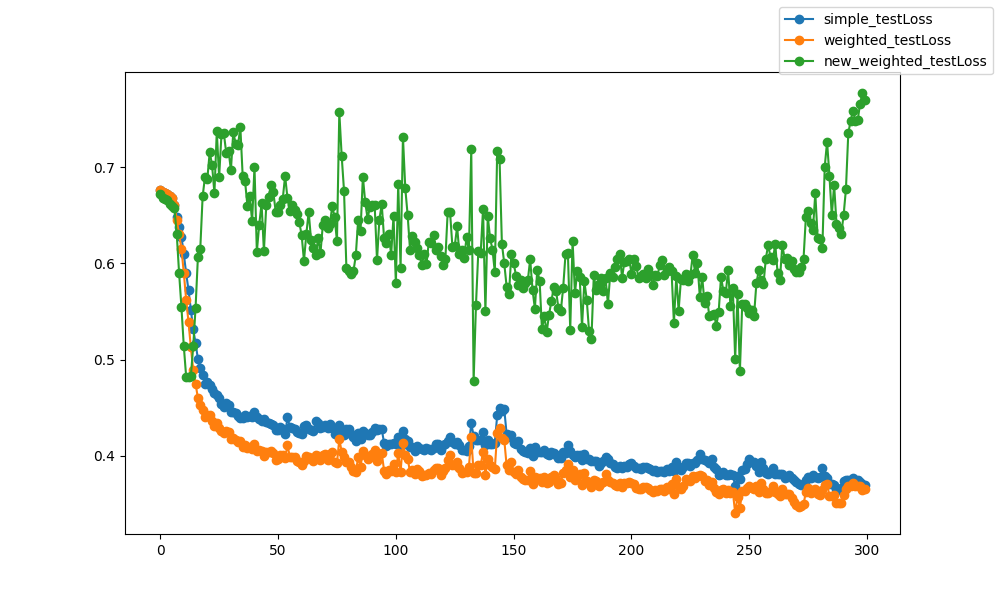

The file beside this chart, header and first rows:
epoch, epoch, simple_testLoss, weighted_testLoss, new_weighted_testLoss
0, 0, 0.6759, 0.6759, 0.6719
1, 1, 0.6746, 0.6746, 0.6684
2, 2, 0.6734, 0.6734, 0.667
3, 3, 0.6721, 0.6721, 0.6654
4, 4, 0.6705, 0.6704, 0.6617
5, 5, 0.6679, 0.6678, 0.6594
6, 6, 0.6609, 0.6606, 0.6574
7, 7, 0.6483, 0.6455, 0.6306
8, 8, 0.6377, 0.6303, 0.5903
9, 9, 0.6277, 0.6152, 0.5545
10, 10, 0.6098, 0.5901, 0.5141
11, 11, 0.5898, 0.5623, 0.4823
12, 12, 0.5723, 0.5391, 0.4815
13, 13, 0.5517, 0.5126, 0.4829
14, 14, 0.5314, 0.4894, 0.5137
15, 15, 0.5172, 0.4749, 0.554
16, 16, 0.5004, 0.4599, 0.6071
17, 17, 0.4917, 0.4523, 0.6154
18, 18, 0.4839, 0.4475, 0.6697
19, 19, 0.4747, 0.4404, 0.6899
20, 20, 0.4766, 0.4424, 0.688
21, 21, 0.4741, 0.4419, 0.7157
22, 22, 0.4692, 0.4362, 0.7021
23, 23, 0.4649, 0.4311, 0.6728
24, 24, 0.4631, 0.4339, 0.7372
25, 25, 0.4605, 0.4291, 0.6896
26, 26, 0.454, 0.4263, 0.7345
27, 27, 0.4512, 0.424, 0.7351
28, 28, 0.4549, 0.4259, 0.715
29, 29, 0.4527, 0.4244, 0.7168
30, 30, 0.4456, 0.4175, 0.697
31, 31, 0.4458, 0.4189, 0.7368
32, 32, 0.4442, 0.4164, 0.7243
33, 33, 0.4409, 0.4144, 0.7227
34, 34, 0.4396, 0.4157, 0.7417
35, 35, 0.4396, 0.4095, 0.6904
36, 36, 0.4427, 0.4107, 0.6855
37, 37, 0.4407, 0.408, 0.6598
38, 38, 0.4412, 0.409, 0.6698
39, 39, 0.4405, 0.4068, 0.6438
40, 40, 0.445, 0.4127, 0.7005
41, 41, 0.4402, 0.4052, 0.6122
42, 42, 0.4382, 0.4062, 0.6398
43, 43, 0.4361, 0.4045, 0.6624
44, 44, 0.4382, 0.3997, 0.6126
45, 45, 0.4356, 0.4036, 0.6602
46, 46, 0.4345, 0.4041, 0.669
47, 47, 0.433, 0.4045, 0.6817
48, 48, 0.4317, 0.4026, 0.6741
49, 49, 0.427, 0.3959, 0.6536
50, 50, 0.4272, 0.3967, 0.6533
51, 51, 0.4296, 0.4013, 0.6607
52, 52, 0.4278, 0.4004, 0.6671
53, 53, 0.4223, 0.3976, 0.6909
54, 54, 0.4399, 0.411, 0.6678
55, 55, 0.4301, 0.3991, 0.6545
56, 56, 0.4285, 0.3987, 0.6605
57, 57, 0.4276, 0.3983, 0.6553
58, 58, 0.4248, 0.3947, 0.6515
59, 59, 0.4241, 0.394, 0.6429
... 240 more rows
